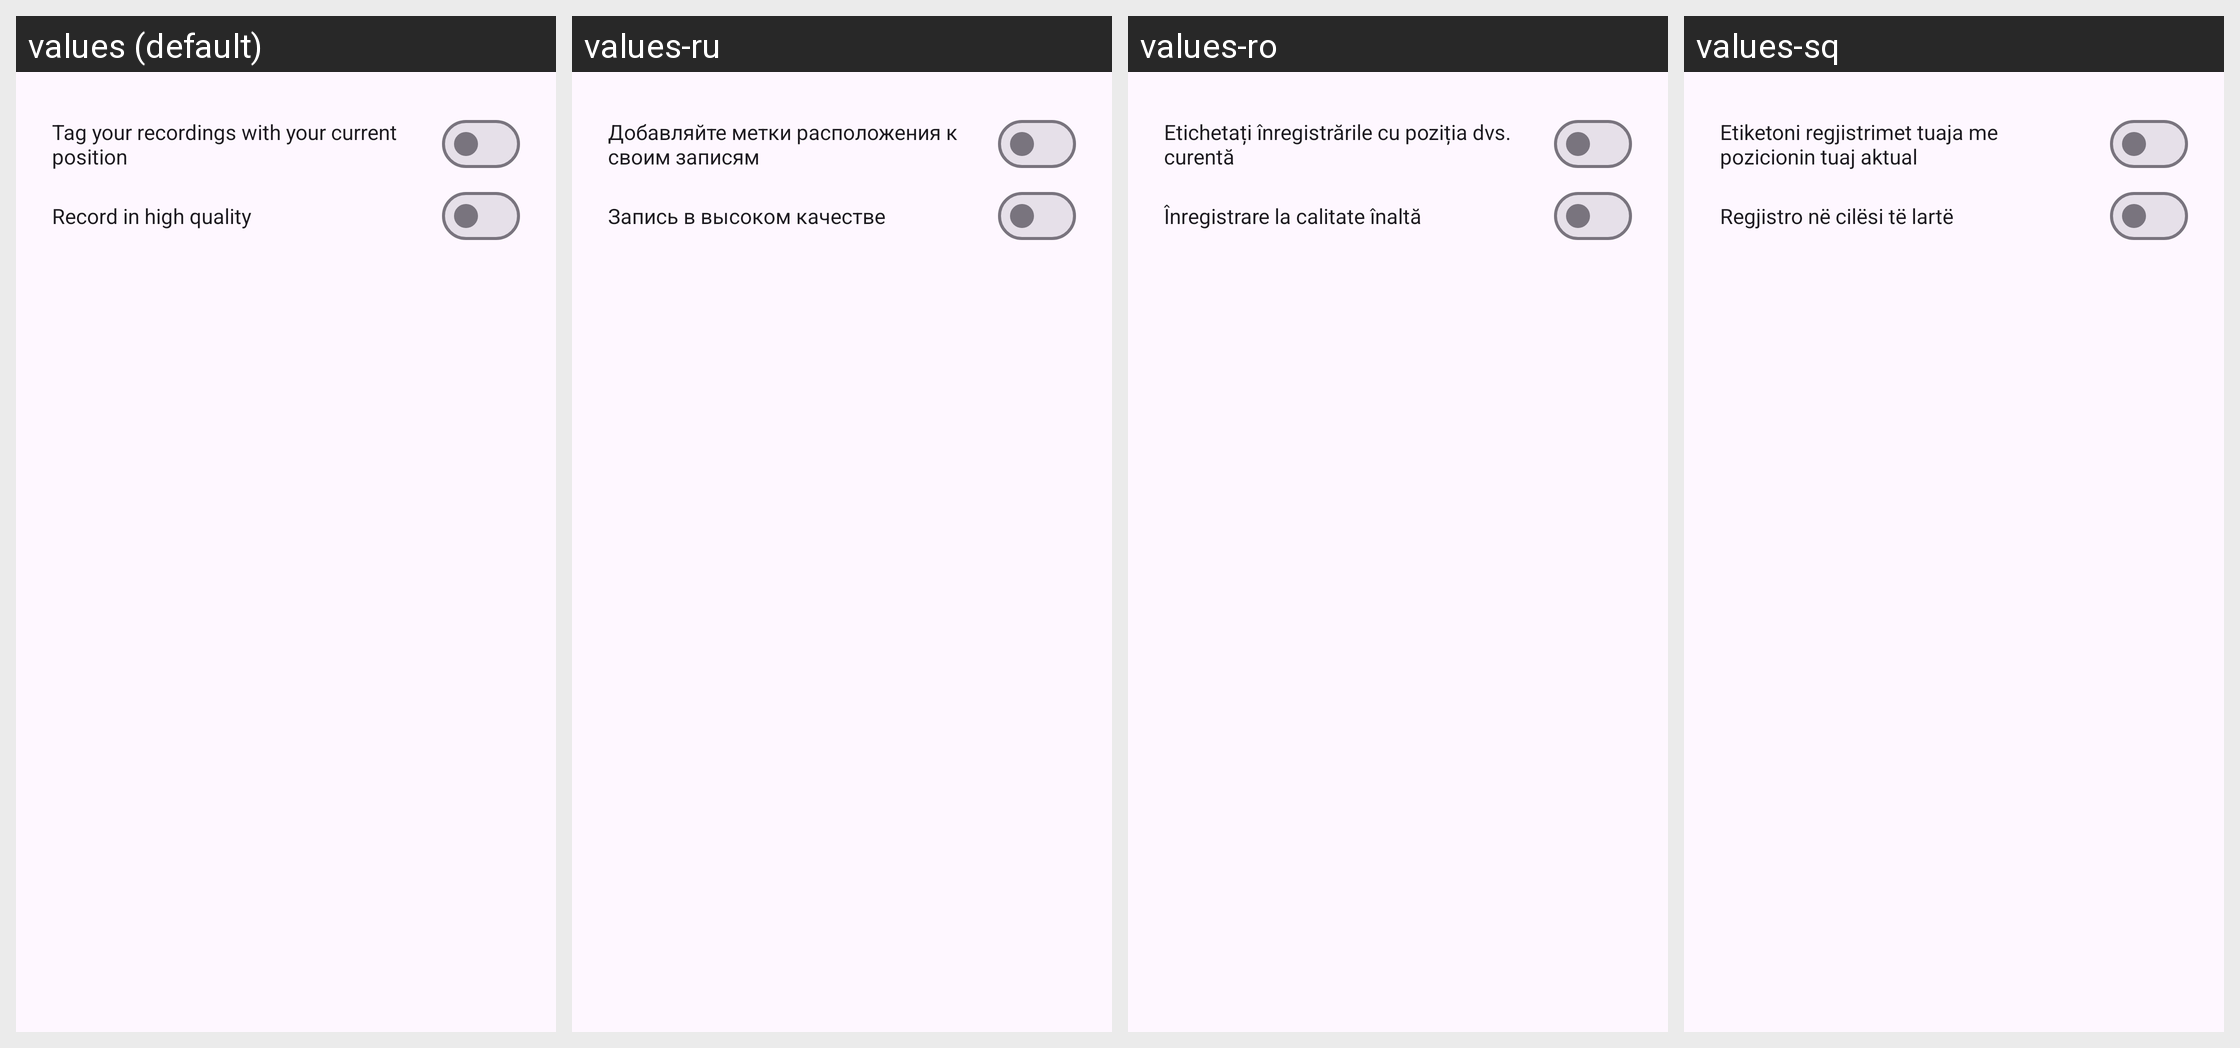

Here is an Android app screen in its default locale and in the app's own translations. Write out the translated-string differences for the strings that appear on this screen.
Android screen res/layout/dialog_content_settings.xml rendered under 4 locales, left to right: values (default), values-ru, values-ro, values-sq. Device: Nexus 5 (rendered at 1080×1920; each locale shown at half size, 540×960, under a caption strip naming it); theme AppTheme.
Other locales in the repository, not shown: values-af, values-ar, values-ast-rES, values-az, values-az-rAZ, values-be, values-bg, values-bn, values-bs, values-ca, values-cs, values-cy, values-da, values-de, values-el, values-en-rAU, values-en-rCA, values-en-rGB, values-en-rIN, values-es, values-es-rUS, values-et, values-eu, values-eu-rES, values-fa, values-fi, values-fr, values-fur-rIT, values-fy-rNL, values-ga-rIE, values-gd, values-gl, values-gl-rES, values-hr, values-hu, values-in, values-is, values-it, values-iw, values-ja, values-ka, values-kab-rDZ, values-kn, values-ko, values-nb, values-nl, values-nn-rNO, values-pl, values-pt-rBR, values-pt-rPT, values-sc-rIT, values-sk, values-sl, values-sq-rAL, values-sr, values-sv, values-ta, values-th, values-tr, values-ug, values-uk, values-vi, values-zh-rCN, values-zh-rHK, values-zh-rTW.
Strings drawn on this screen, with the default value and each locale's value (text and hints the layout hard-codes, and strings that could not be matched under every locale, appear in the picture but are not listed):

settings_location_message
  values: Tag your recordings with your current position
  values-ru: Добавляйте метки расположения к своим записям
  values-ro: Etichetați înregistrările cu poziția dvs. curentă
  values-sq: Etiketoni regjistrimet tuaja me pozicionin tuaj aktual

settings_quality_high
  values: Record in high quality
  values-ru: Запись в высоком качестве
  values-ro: Înregistrare la calitate înaltă
  values-sq: Regjistro në cilësi të lartë
